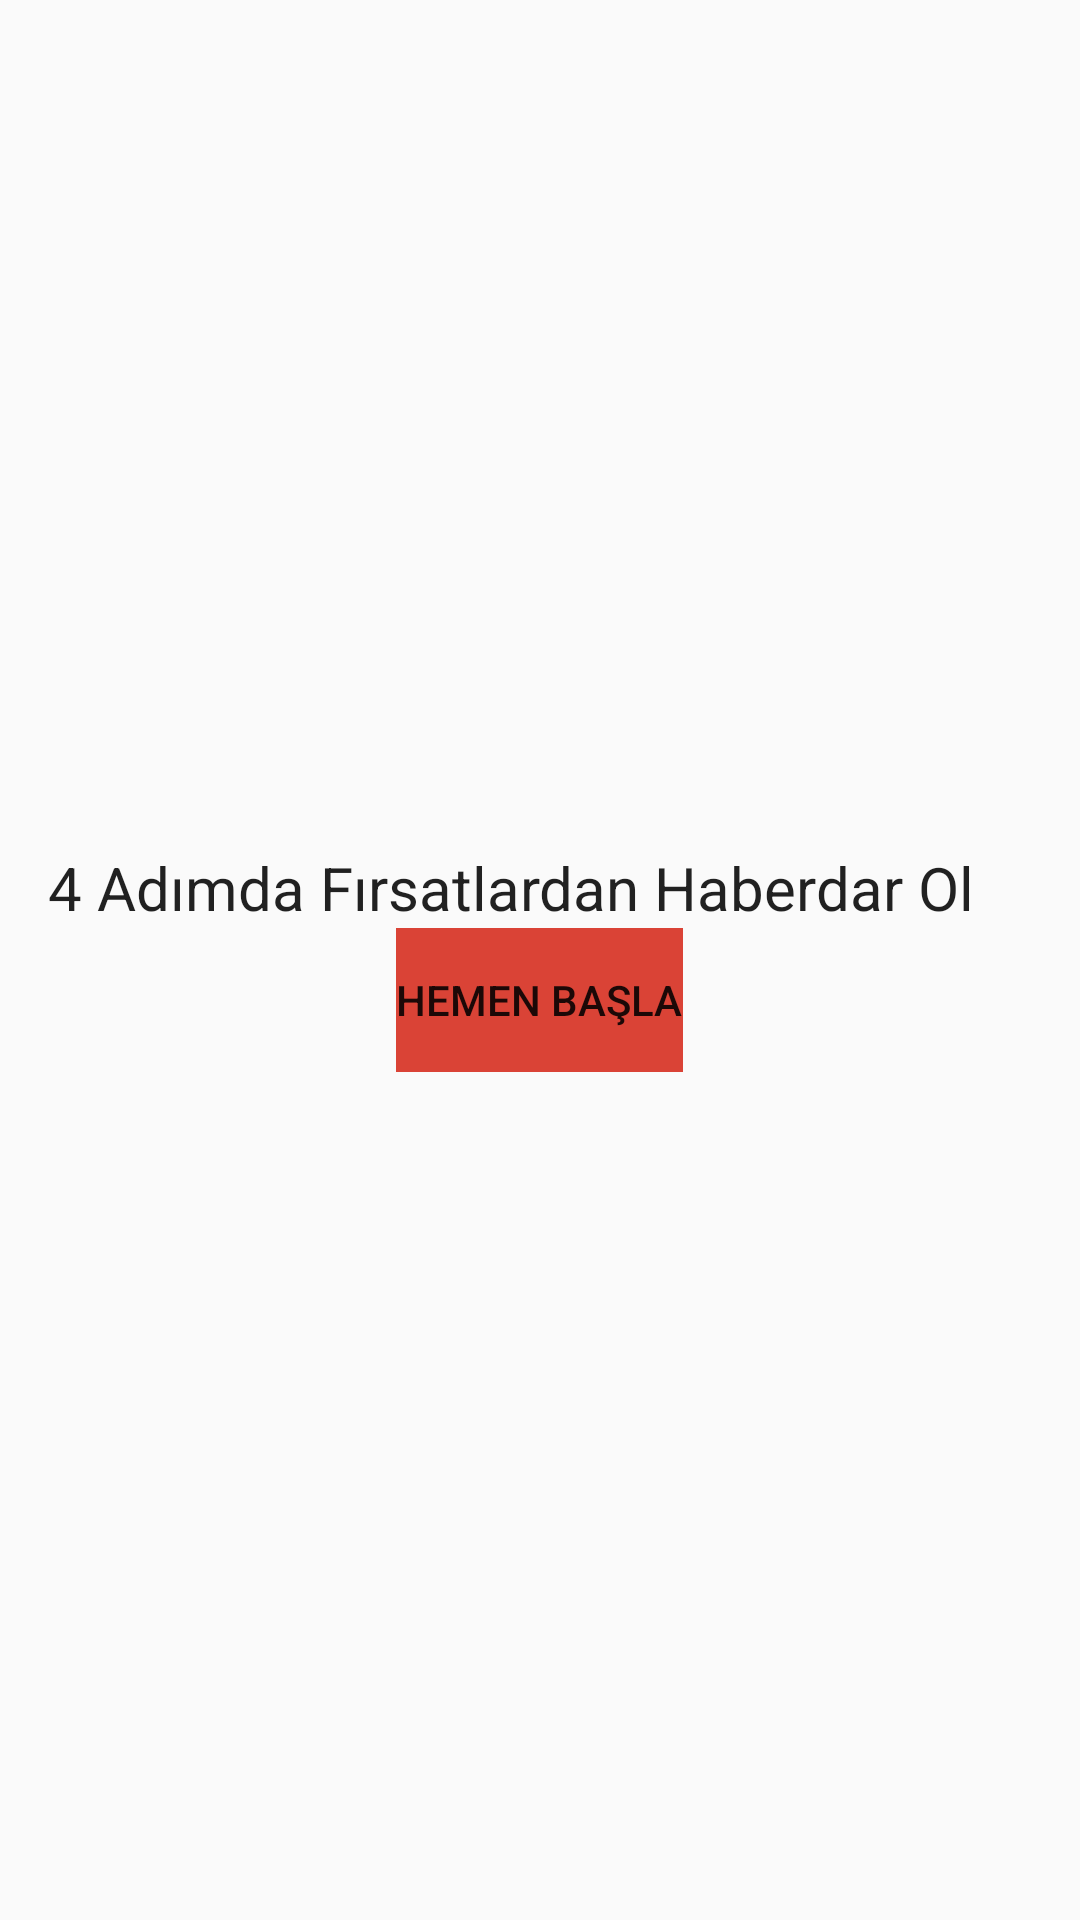

Layout XML and referenced resources for this Android screen:
<!-- AndroidManifest.xml: application theme AppTheme -->
<!-- res/layout/home_layout.xml -->
<?xml version="1.0" encoding="utf-8"?>
<RelativeLayout xmlns:android="http://schemas.android.com/apk/res/android"
    android:layout_width="match_parent"
    android:layout_height="match_parent"
    android:orientation="vertical"
    >

    <LinearLayout
        android:orientation="vertical"
        android:layout_width="wrap_content"
        android:layout_centerHorizontal="true"
        android:layout_centerVertical="true"
        android:layout_height="wrap_content">

        <LinearLayout
            android:orientation="vertical"
            android:layout_width="wrap_content"
            android:layout_height="wrap_content"
            android:layout_gravity="center_horizontal">

            <TextView
                android:layout_width="328dp"
                android:layout_height="wrap_content"
                android:textAppearance="?android:attr/textAppearanceLarge"
                android:text="4 Adımda Fırsatlardan Haberdar Ol"
                android:id="@+id/textView6"
                android:singleLine="false"
                android:textSize="20sp"/>
        </LinearLayout>

        <LinearLayout
            android:orientation="vertical"
            android:layout_width="wrap_content"
            android:layout_height="wrap_content"
            android:layout_gravity="center_horizontal">
            <Button
                android:layout_width="wrap_content"
                android:layout_height="wrap_content"
                android:text="Hemen Başla"
                android:id="@+id/startRegister"
                android:layout_gravity="center_horizontal"
                android:background="@color/action_bar_backgorund" />
        </LinearLayout>

    </LinearLayout>


</RelativeLayout>
<!-- resources referenced by this layout -->
<resources>
  <color name="action_bar_backgorund">#da4336</color>
  <style name="AppTheme" parent="Theme.AppCompat.Light">
          
          <item name="colorPrimary">@color/danger</item>
          <item name="colorPrimaryDark">@color/danger</item>
          <item name="colorAccent">@color/background_color</item>
          <item name="android:itemBackground">@color/menu_background</item>
          <item name="android:alertDialogStyle">@style/CustomAlertDialogStyle</item>
      </style>
  <color name="danger">#d9534f</color>
  <color name="background_color">#FEF2E4</color>
  <color name="menu_background">#FF4081</color>
  <style name="CustomAlertDialogStyle">
          <item name="android:bottomBright">@color/transparent</item>
          <item name="android:bottomDark">@color/transparent</item>
          <item name="android:bottomMedium">@color/transparent</item>
          <item name="android:centerBright">@color/transparent</item>
          <item name="android:centerDark">@color/transparent</item>
          <item name="android:centerMedium">@color/transparent</item>
          <item name="android:fullBright">@drawable/progress_dialog</item>
          <item name="android:fullDark">@drawable/progress_dialog</item>
          <item name="android:topBright">@color/transparent</item>
          <item name="android:topDark">@color/transparent</item>
      </style>
  <color name="transparent">#00000000</color>
  <!-- drawable progress_dialog (drawable) -->
  <?xml version="1.0" encoding="utf-8"?>
  <shape xmlns:android="http://schemas.android.com/apk/res/android"
      android:shape="rectangle">
      <solid android:color="@color/transparent"></solid>
      <stroke
          android:width="1dip"
          android:color="@color/transparent" />
  </shape>
</resources>
